pico-8 play session: hold ← + tap ❎, after a click and taps of 🅾, ❎, 🅾+❎, 🅾 in the second before t = 0

[t = 8 s] hold ← ~8s, tap ❎ ~14×
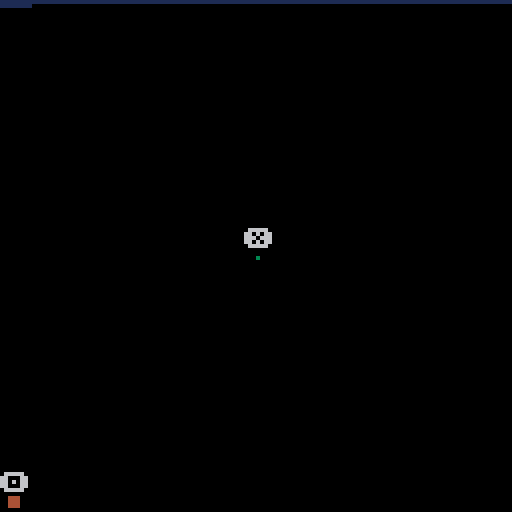

pico-8 cartridge
version 42
__lua__
-- pico8 functions
function _init()
	bg=0
	txt=6
	--main button
	mb = {
		ul = {
			x=64,
			y=64
		}, br = {
			x=64,
			y=64
		}, c = bg + 3
	}
	-- shop
	s = {
		ul = {
			x = 2,
			y = 124
		},br = {
			x = 4,
			y = 126
		}, c = bg + 4
	}
 -- z button - size
	z = {
		ul = {
			x = 11,
			y = 124
		}, br = {
			x = 13,
			y = 126
		}, c = bg + 5
	}
	-- d button - cooldown!
	d = {
		ul = {
			x = 20,
			y = 124
		},br = {
			x = 22,
			y = 126
		},c = bg + 6
	}
	clix=120
	cooldown=false
	last = t()
	refreshrate = 1
	debug = false
	shopopen = false
	sizeopen = false
	refreshopen = false
	ac = {n=0,c=128}
	bs = {n=1,c=256}
	rr = {n=1,c=512}
end

function _update()
	addclix()
	checkshop()
	refreshcooldown()
	autoclick()
	buttonsizer()
	refreshtimer()
end

function _draw()
	cls(bg)
	drawclix()
	drawbuttons()
	showstats()
	-- todo: fix the scaling
	print("❎",61,58-bs.n^0.33,txt)
	if (shopopen) print("🅾️",0,118,txt)
	if ac.n > 0 then
		print(ac.n,2,111,txt)
	end
	if sizeopen then
		print("⬆️",9,118,txt)
		print(bs.n^2,11,111,txt)
	end
	if refreshopen then
		print("⬇️",18,118,txt)
		print(refreshrate/rr.n,20,111,txt)
	end
	if false then
	print("⬅️",27,118,txt)
	print("➡️",36,118,txt)
	end
end
-->8
-- system functions
function keypressed()
	local ct_x = tonum(btnp(❎)) * 2
	local ct_y = tonum(btnp(🅾️)) * 4
	local ct_u = tonum(btnp(⬆️)) * 8
 local ct_d = tonum(btnp(⬇️)) * 16
	return 0|ct_x|ct_y|ct_u|ct_d
end

function addclix()
	if (keypressed() < 1) return
	if (keypressed() > 3) return
	if	(keypressed() == 2) clix += 1
	if clix > 127 and not shopopen then
		shopopen = true
	end
end

function checkshop() 
	if (keypressed() < 1) return
	if (clix < ac.c) return
	if (ac.n >= bs.n^2) return
	if keypressed() == 4 then
		clix -= ac.c
		ac.n += 1
		ac.c = flr(ac.c * 1.25)
	end
end

function buttonsizer()
	if clix > bs.c and not sizeopen then
		sizeopen = true
	end
	if (keypressed() < 1) return
	if (clix < bs.c) return
	if keypressed() == 8 then
		clix -= bs.c
		bs.n *= 2
		bs.c *= 2
		resizemainbutton()
	end
end

function refreshtimer()
	if clix > rr.c and not refreshopen then
		refreshopen = true
	end
	if (keypressed() < 1) return
	if (clix < rr.c) return
	if keypressed() == 16 then
		clix -= rr.c
		rr.n += 0.1
		rr.c = flr(rr.c * 1.5)
	end
end

function autoclick()
	if (ac.n < 1) return 
	if (cooldown) return
	clix += 1 * ac.n
	cooldown = true
end

function refreshcooldown()
	local now = t()
	if now - last >= refreshrate / rr.n then
		cooldown = false
		last = t()
	end
end
-->8
-- draw functions
function drawbuttons()
	drawmainbutton()
	if (shopopen) drawacbutton()
	if (sizeopen) drawbsbutton()
	if (refreshopen) drawrrbutton()
end


function drawrrbutton()
	local c = d.c
	if keypressed() == 16 then
		if clix < bs.c then
			c = c + 7
		else
			c = c + 9
		end
	end
	rectfill(
		d.ul.x,
		d.ul.y,
		d.br.x,
		d.br.y,
		c
	)
end


function drawbsbutton()
	local c = z.c
	if keypressed() == 8 then
		if clix < bs.c then
			c = c + 7
		else
			c = c + 9
		end
	end
	rectfill(
		z.ul.x,
		z.ul.y,
		z.br.x,
		z.br.y,
		c
	)
end


function drawacbutton()
	local c = s.c
	if keypressed() == 4 then
		if clix < ac.c then
			c = c + 7
		else
			c = c + 8
		end
	end
	rectfill(
		s.ul.x,
		s.ul.y,
		s.br.x,
		s.br.y,
		c
	)
end


function drawmainbutton()
	local c = mb.c
	if keypressed() == 2 then
		c = c + 7
	end
	rectfill(
		mb.ul.x,
		mb.ul.y,
		mb.br.x,
		mb.br.y,
		c
	)
end

function resizemainbutton()
	mb.ul.x -= 1
	mb.ul.y -= 1
	mb.br.x += 1
	mb.br.y += 1
end

function drawclix()
	if (clix < 1) return
	local cols = clix % 128
	local rows = (clix \ 128) % 128
	local limit = 128*128
	fc = 1 + clix\limit
	if rows > 0 then
		rectfill(0,0,127,rows-1,bg+fc)
	end
	line(0,rows,cols,rows,bg+fc)
end

function rndcolor()
	 return flr(rnd(16))
end
-->8
-- hud functions
function showstats()
	if (not debug) return
	print("keypressed(): "..keypressed(),txt)
	print("clicks: "..clix,txt)
	print("ac count: "..ac.n, txt)
	print("ac cost: "..ac.c, txt)
	print("button size: "..bs.n^2, txt)
	print("button cost: "..bs.c,txt)
	print("cooldown: "..refreshrate-flr(t()%6).." sec",txt)
	print("cooldown cost: "..rr.c,txt)
end
__gfx__
00000000000000000000000000000000000000000000000000000000000000000000000000000000000000000000000000000000000000000000000000000000
00000000000000000000000000000000000000000000000000000000000000000000000000000000000000000000000000000000000000000000000000000000
00700700000000000000000000000000000000000000000000000000000000000000000000000000000000000000000000000000000000000000000000000000
00077000000000000000000000000000000000000000000000000000000000000000000000000000000000000000000000000000000000000000000000000000
00077000000000000000000000000000000000000000000000000000000000000000000000000000000000000000000000000000000000000000000000000000
00700700000000000000000000000000000000000000000000000000000000000000000000000000000000000000000000000000000000000000000000000000
